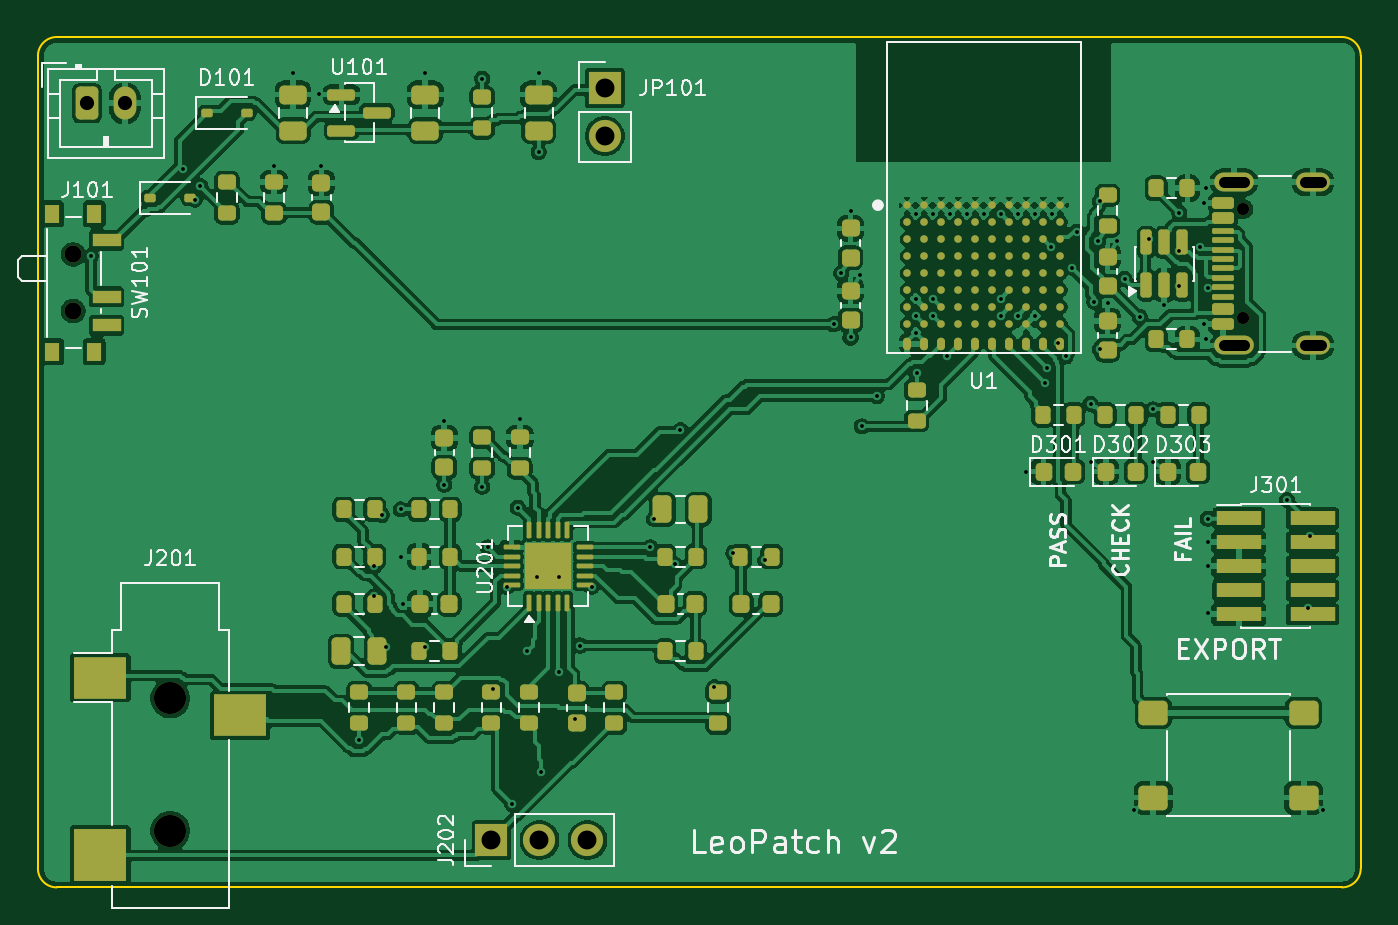
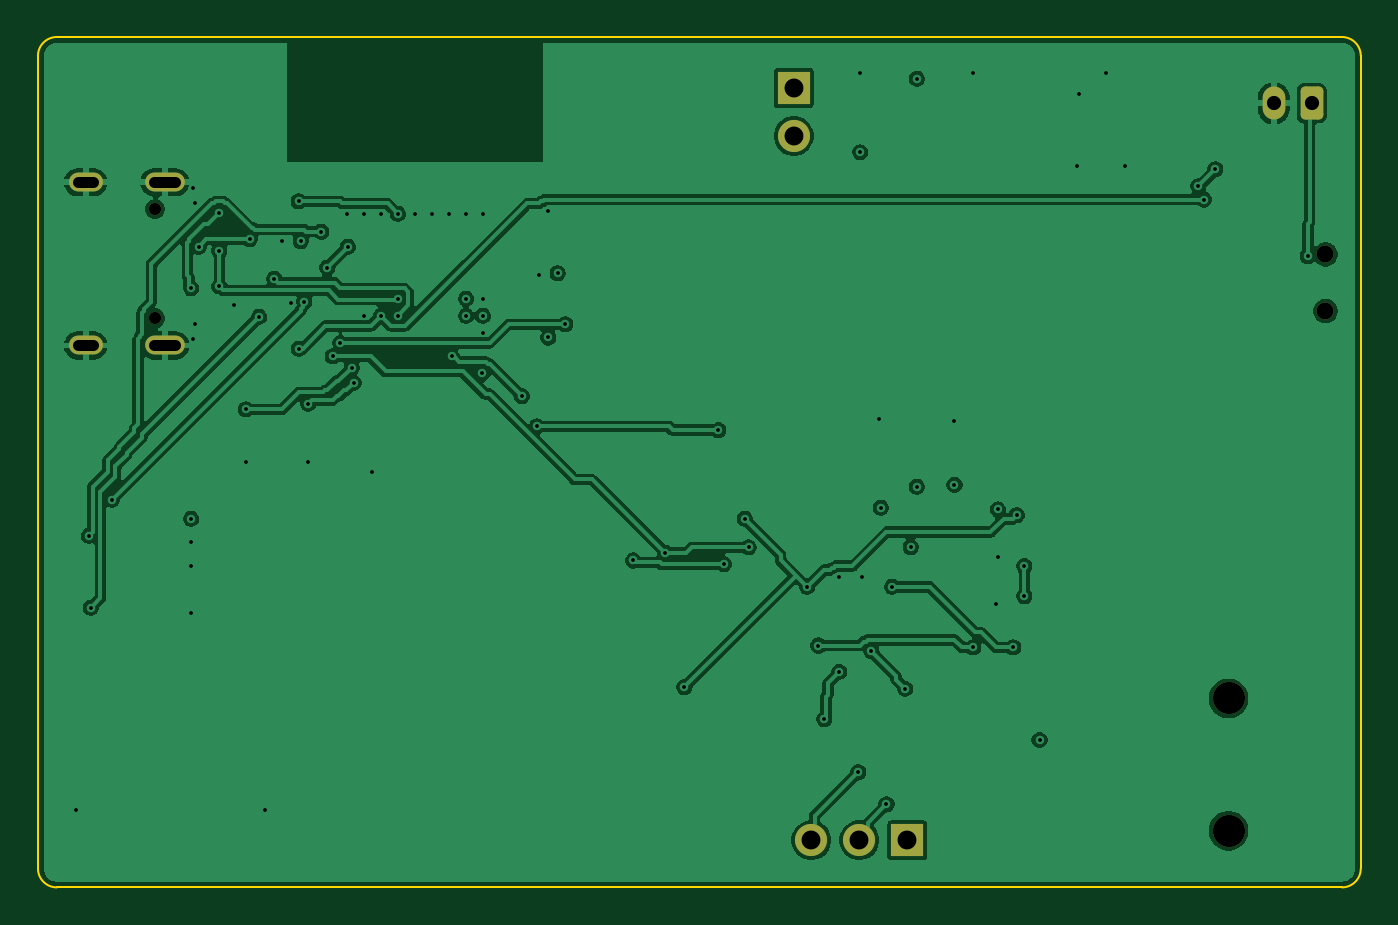
Circuit board: 10 layer files. Board 70.0 x 45.0 mm.
- bottom_copper: LeoPatch_v2-B_Cu.gbl (127559 bytes)
- bottom_mask: LeoPatch_v2-B_Mask.gbs (1900 bytes)
- paste: LeoPatch_v2-B_Paste.gbp (453 bytes)
- bottom_silk: LeoPatch_v2-B_Silkscreen.gbo (1910 bytes)
- outline: LeoPatch_v2-Edge_Cuts.gm1 (1001 bytes)
- top_copper: LeoPatch_v2-F_Cu.gtl (293596 bytes)
- top_mask: LeoPatch_v2-F_Mask.gts (12045 bytes)
- paste: LeoPatch_v2-F_Paste.gtp (11531 bytes)
- top_silk: LeoPatch_v2-F_Silkscreen.gto (65569 bytes)
- drill: LeoPatch_v2.drl (2654 bytes)

=== bottom_copper: LeoPatch_v2-B_Cu.gbl (127559 bytes, source omitted) ===
=== bottom_mask: LeoPatch_v2-B_Mask.gbs (1900 bytes, source withheld) ===
=== paste: LeoPatch_v2-B_Paste.gbp ===
%TF.GenerationSoftware,KiCad,Pcbnew,9.0.7*%
%TF.CreationDate,2026-11-03T19:16:52-06:00*%
%TF.ProjectId,LeoPatch_v2,4c656f50-6174-4636-985f-76322e6b6963,2.0*%
%TF.SameCoordinates,Original*%
%TF.FileFunction,Paste,Bot*%
%TF.FilePolarity,Positive*%
%FSLAX46Y46*%
G04 Gerber Fmt 4.6, Leading zero omitted, Abs format (unit mm)*
G04 Created by KiCad (PCBNEW 9.0.7) date 2026-11-03 19:16:52*
%MOMM*%
%LPD*%
G01*
G04 APERTURE LIST*
G04 APERTURE END LIST*
M02*

=== bottom_silk: LeoPatch_v2-B_Silkscreen.gbo (1910 bytes, source withheld) ===
=== outline: LeoPatch_v2-Edge_Cuts.gm1 ===
%TF.GenerationSoftware,KiCad,Pcbnew,9.0.7*%
%TF.CreationDate,2026-11-03T19:16:52-06:00*%
%TF.ProjectId,LeoPatch_v2,4c656f50-6174-4636-985f-76322e6b6963,2.0*%
%TF.SameCoordinates,Original*%
%TF.FileFunction,Profile,NP*%
%FSLAX46Y46*%
G04 Gerber Fmt 4.6, Leading zero omitted, Abs format (unit mm)*
G04 Created by KiCad (PCBNEW 9.0.7) date 2026-11-03 19:16:52*
%MOMM*%
%LPD*%
G01*
G04 APERTURE LIST*
%TA.AperFunction,Profile*%
%ADD10C,0.100000*%
%TD*%
G04 APERTURE END LIST*
D10*
X169000000Y-145000000D02*
X101000000Y-145000000D01*
X100000000Y-101000000D02*
G75*
G02*
X101000000Y-100000000I1000000J0D01*
G01*
X100000000Y-144000000D02*
X100000000Y-101000000D01*
X101000000Y-145000000D02*
G75*
G02*
X100000000Y-144000000I0J1000000D01*
G01*
X101000000Y-100000000D02*
X169000000Y-100000000D01*
X170000000Y-101000000D02*
X170000000Y-144000000D01*
X170000000Y-144000000D02*
G75*
G02*
X169000000Y-145000000I-1000000J0D01*
G01*
X169000000Y-100000000D02*
G75*
G02*
X170000000Y-101000000I0J-1000000D01*
G01*
M02*

=== top_copper: LeoPatch_v2-F_Cu.gtl (293596 bytes, source omitted) ===
=== top_mask: LeoPatch_v2-F_Mask.gts (12045 bytes, source omitted) ===
=== paste: LeoPatch_v2-F_Paste.gtp (11531 bytes, source omitted) ===
=== top_silk: LeoPatch_v2-F_Silkscreen.gto (65569 bytes, source omitted) ===
=== drill: LeoPatch_v2.drl ===
M48
; DRILL file {KiCad 9.0.7} date 2026-11-03T19:16:52-0600
; FORMAT={-:-/ absolute / metric / decimal}
; #@! TF.CreationDate,2026-11-03T19:16:52-06:00
; #@! TF.GenerationSoftware,Kicad,Pcbnew,9.0.7
; #@! TF.FileFunction,MixedPlating,1,4
FMAT,2
METRIC
; #@! TA.AperFunction,Plated,PTH,ViaDrill
T1C0.200
; #@! TA.AperFunction,Plated,PTH,ComponentDrill
T2C0.600
; #@! TA.AperFunction,Plated,PTH,ComponentDrill
T3C0.750
; #@! TA.AperFunction,Plated,PTH,ComponentDrill
T4C1.000
; #@! TA.AperFunction,NonPlated,NPTH,ComponentDrill
T5C0.650
; #@! TA.AperFunction,NonPlated,NPTH,ComponentDrill
T6C0.900
; #@! TA.AperFunction,NonPlated,NPTH,ComponentDrill
T7C1.700
%
G90
G05
T1
X102.8Y-111.6
X107.7Y-107.0
X108.3Y-108.6
X108.6Y-107.9
X112.5Y-106.8
X113.5Y-101.9
X114.9Y-103.0
X115.0Y-106.8
X117.0Y-137.2
X117.8Y-128.0
X117.8Y-129.6
X118.2Y-125.3
X118.4Y-132.3
X119.2Y-125.0
X119.2Y-127.5
X119.3Y-130.0
X120.5Y-101.9
X120.5Y-132.3
X121.5Y-120.3
X121.5Y-123.7
X123.5Y-102.2
X123.5Y-123.8
X123.812Y-127.0
X124.1Y-134.5
X124.8Y-129.1
X125.1Y-140.6
X125.4Y-124.912
X125.5Y-120.2
X125.9Y-132.5
X126.4Y-128.6
X126.5Y-101.9
X126.5Y-106.1
X126.6Y-138.9
X127.6Y-128.6
X127.6Y-133.6
X128.4Y-136.1
X128.7Y-132.2
X129.3Y-129.1
X132.4Y-127.0
X132.6Y-125.5
X133.7Y-127.9
X134.0Y-120.8
X135.8Y-134.4
X136.8Y-127.3
X138.5Y-127.7
X142.1Y-115.2
X142.5Y-112.5
X143.0Y-109.2
X143.0Y-115.9
X143.5Y-112.6
X143.6Y-120.6
X144.4Y-119.0
X146.45Y-109.35
X146.45Y-113.85
X146.45Y-114.75
X146.45Y-115.65
X146.5Y-117.8
X147.35Y-109.35
X147.35Y-113.85
X147.35Y-114.75
X148.1Y-116.9
X148.25Y-109.35
X149.15Y-109.35
X150.05Y-109.35
X150.95Y-109.35
X150.95Y-113.85
X150.95Y-114.75
X151.85Y-109.35
X151.85Y-114.75
X152.3Y-123.0
X152.75Y-109.35
X152.75Y-114.75
X153.3Y-118.3
X153.4Y-117.5
X153.6Y-111.1
X153.65Y-109.35
X154.0Y-116.2
X154.4Y-116.9
X154.7Y-112.2
X155.0Y-110.3
X155.7Y-119.4
X155.7Y-122.5
X155.9Y-114.0
X156.1Y-110.8
X156.2Y-108.7
X156.2Y-116.5
X156.6Y-114.1
X157.1Y-110.8
X157.5Y-112.8
X158.0Y-140.9
X158.3Y-114.8
X158.8Y-110.7
X159.0Y-119.7
X159.0Y-122.5
X159.6Y-114.2
X160.4Y-109.3
X160.4Y-111.3
X160.4Y-113.2
X161.5Y-111.1
X161.7Y-108.8
X161.7Y-115.2
X161.8Y-108.0
X161.8Y-116.0
X161.9Y-113.3
X161.9Y-125.5
X161.9Y-126.7
X161.9Y-128.0
X161.9Y-130.5
X166.1Y-124.5
X167.2Y-130.2
X167.3Y-126.4
X168.0Y-140.9
T3
X102.6Y-103.5
X104.6Y-103.5
T4
X124.0Y-142.5
X126.54Y-142.5
X129.08Y-142.5
X130.0Y-102.7
X130.0Y-105.24
T5
X163.795Y-109.11
X163.795Y-114.89
T6
X101.87Y-111.5
X101.87Y-114.5
T7
X107.0Y-135.0
X107.0Y-142.0
T2
X162.745Y-107.68G85X163.845Y-107.68
G05
X162.745Y-116.32G85X163.845Y-116.32
G05
X167.075Y-107.68G85X167.875Y-107.68
G05
X167.075Y-116.32G85X167.875Y-116.32
G05
M30
